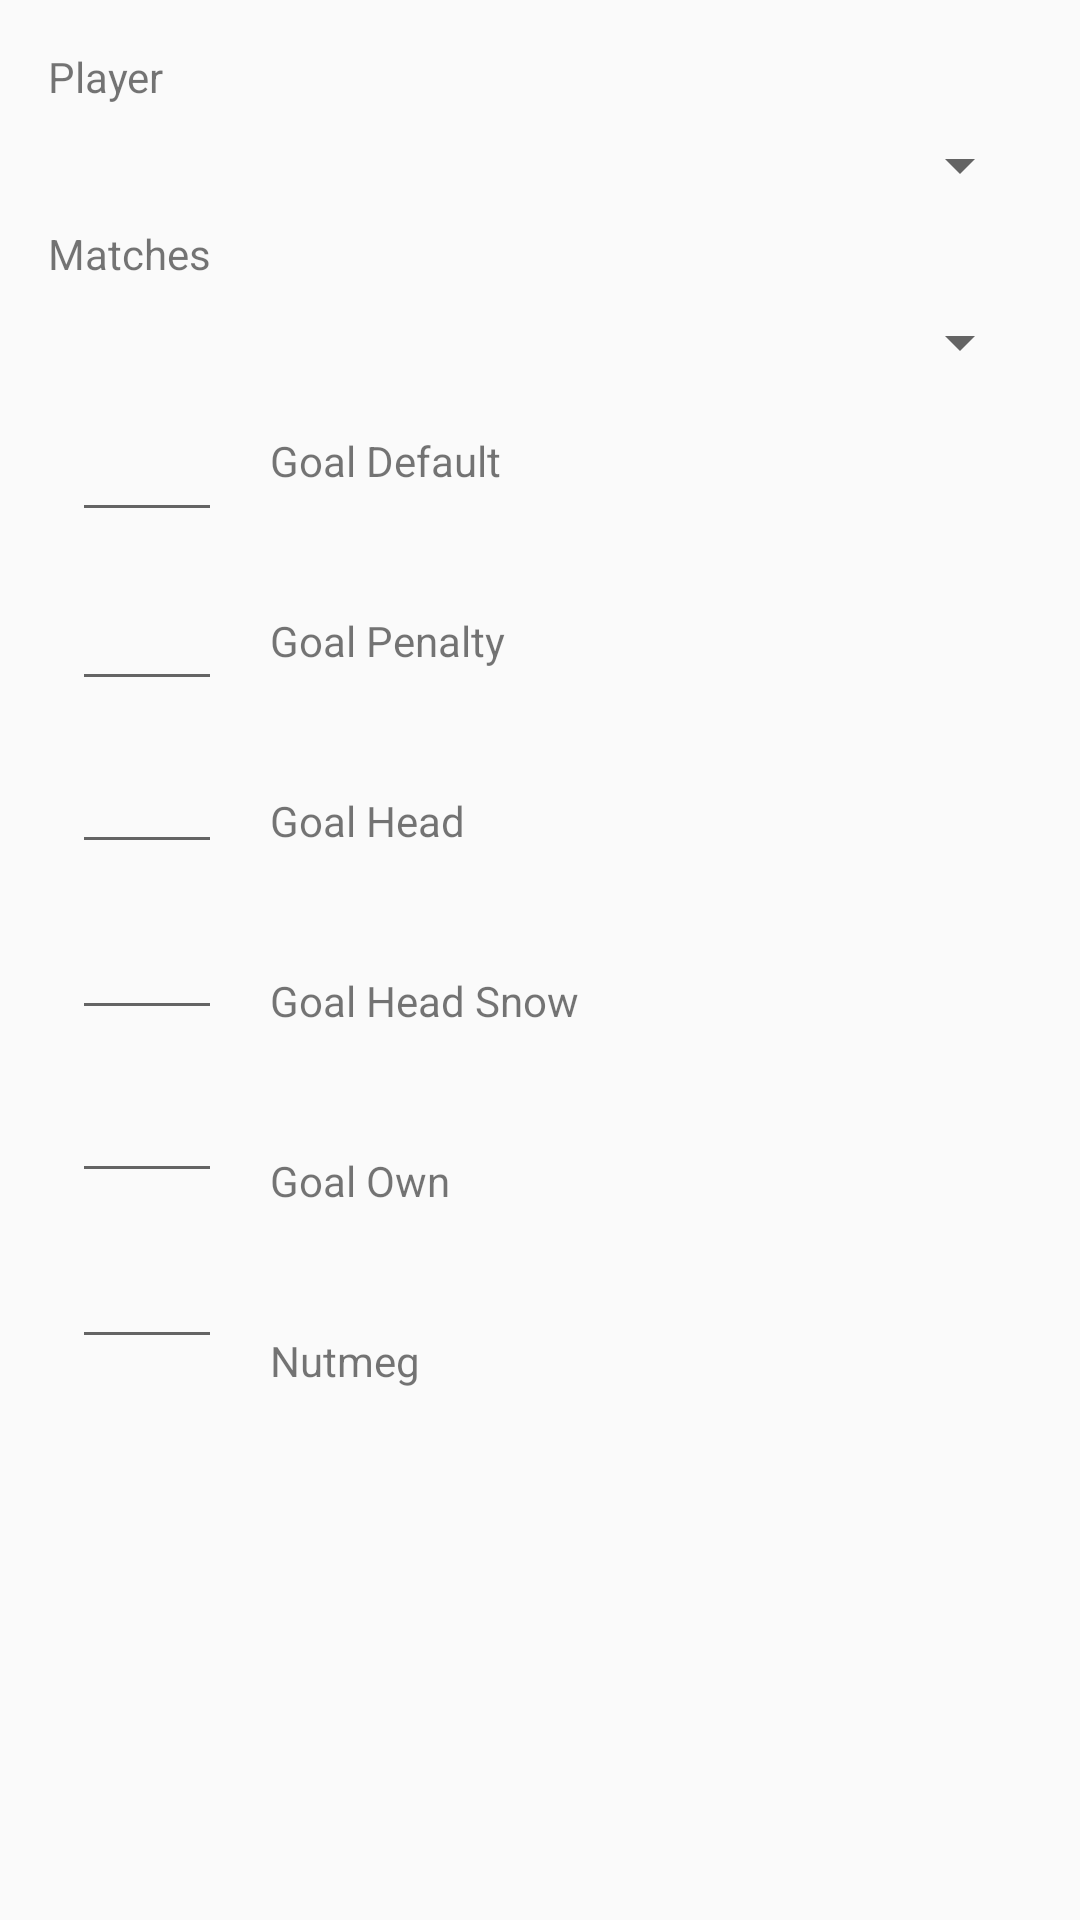

Reconstruct the res/layout file that produces this screen, plus the resources it refers to.
<!-- AndroidManifest.xml: application theme AppTheme -->
<!-- res/layout/activity_admin.xml -->
<?xml version="1.0" encoding="utf-8"?>
<android.support.constraint.ConstraintLayout xmlns:android="http://schemas.android.com/apk/res/android"
    xmlns:app="http://schemas.android.com/apk/res-auto"
    xmlns:tools="http://schemas.android.com/tools"
    android:layout_width="match_parent"
    android:layout_height="match_parent"
    tools:context="scodun.com.a06soccer.activitys.AdminActivity">


    <android.support.constraint.ConstraintLayout
        android:id="@+id/statcontainer"
        android:layout_width="0dp"
        android:layout_height="0dp"
        android:layout_marginBottom="8dp"
        android:layout_marginLeft="8dp"
        android:layout_marginRight="8dp"
        app:layout_constraintBottom_toBottomOf="parent"
        app:layout_constraintLeft_toLeftOf="parent"
        app:layout_constraintRight_toRightOf="parent"
        app:layout_constraintTop_toBottomOf="@+id/constraintLayout2"
        tools:layout_constraintTop_creator="1"
        tools:layout_constraintRight_creator="1"
        tools:layout_constraintBottom_creator="1"
        android:layout_marginStart="8dp"
        android:layout_marginEnd="8dp"
        tools:layout_constraintLeft_creator="1">

        <TextView
            android:id="@+id/textView22"
            android:layout_width="wrap_content"
            android:layout_height="wrap_content"
            android:layout_marginLeft="16dp"
            android:layout_marginStart="16dp"
            android:layout_marginTop="41dp"
            android:text="Goal Head Snow"
            app:layout_constraintLeft_toRightOf="@+id/admin_goalheadsnow"
            app:layout_constraintTop_toBottomOf="@+id/textView21" />

        <EditText
            android:id="@+id/admin_goalpenalty"
            android:layout_width="50dp"
            android:layout_height="wrap_content"
            android:layout_marginLeft="16dp"
            android:layout_marginStart="16dp"
            android:layout_marginTop="15dp"
            android:ems="10"
            android:gravity="center_horizontal"
            android:inputType="number"
            app:layout_constraintLeft_toLeftOf="parent"
            app:layout_constraintTop_toBottomOf="@+id/admin_goaldefault" />

        <EditText
            android:id="@+id/admin_goalheadsnow"
            android:layout_width="50dp"
            android:layout_height="wrap_content"
            android:layout_marginLeft="16dp"
            android:layout_marginStart="16dp"
            android:layout_marginTop="14dp"
            android:ems="10"
            android:gravity="center_horizontal"
            android:inputType="number"
            app:layout_constraintLeft_toLeftOf="parent"
            app:layout_constraintTop_toBottomOf="@+id/admin_goalhead" />

        <TextView
            android:id="@+id/textView19"
            android:layout_width="wrap_content"
            android:layout_height="wrap_content"
            android:layout_marginLeft="16dp"
            android:layout_marginStart="16dp"
            android:layout_marginTop="16dp"
            android:text="Goal Default"
            app:layout_constraintLeft_toRightOf="@+id/admin_goalpenalty"
            app:layout_constraintTop_toTopOf="parent" />

        <EditText
            android:id="@+id/admin_nutmeg"
            android:layout_width="50dp"
            android:layout_height="wrap_content"
            android:layout_marginLeft="16dp"
            android:layout_marginStart="16dp"
            android:layout_marginTop="14dp"
            android:ems="10"
            android:gravity="center_horizontal"
            android:inputType="number"
            app:layout_constraintLeft_toLeftOf="parent"
            app:layout_constraintTop_toBottomOf="@+id/admin_goalown" />

        <TextView
            android:id="@+id/textView24"
            android:layout_width="wrap_content"
            android:layout_height="wrap_content"
            android:layout_marginLeft="16dp"
            android:layout_marginStart="16dp"
            android:layout_marginTop="41dp"
            android:text="Nutmeg"
            app:layout_constraintLeft_toRightOf="@+id/admin_nutmeg"
            app:layout_constraintTop_toBottomOf="@+id/textView23" />

        <TextView
            android:id="@+id/textView20"
            android:layout_width="wrap_content"
            android:layout_height="wrap_content"
            android:layout_marginLeft="16dp"
            android:layout_marginStart="16dp"
            android:layout_marginTop="41dp"
            android:text="Goal Penalty"
            app:layout_constraintLeft_toRightOf="@+id/admin_goalpenalty"
            app:layout_constraintTop_toBottomOf="@+id/textView19" />

        <TextView
            android:id="@+id/textView23"
            android:layout_width="wrap_content"
            android:layout_height="wrap_content"
            android:layout_marginLeft="16dp"
            android:layout_marginStart="16dp"
            android:layout_marginTop="41dp"
            android:text="Goal Own"
            app:layout_constraintLeft_toRightOf="@+id/admin_nutmeg"
            app:layout_constraintTop_toBottomOf="@+id/textView22" />

        <EditText
            android:id="@+id/admin_goaldefault"
            android:layout_width="50dp"
            android:layout_height="wrap_content"
            android:layout_marginLeft="8dp"
            android:layout_marginStart="16dp"
            android:layout_marginTop="8dp"
            android:ems="10"
            android:gravity="center_horizontal"
            android:inputType="number"
            app:layout_constraintLeft_toLeftOf="parent"
            app:layout_constraintTop_toTopOf="parent" />

        <EditText
            android:id="@+id/admin_goalhead"
            android:layout_width="50dp"
            android:layout_height="wrap_content"
            android:layout_marginLeft="16dp"
            android:layout_marginStart="16dp"
            android:layout_marginTop="13dp"
            android:ems="10"
            android:gravity="center_horizontal"
            android:inputType="number"
            app:layout_constraintLeft_toLeftOf="parent"
            app:layout_constraintTop_toBottomOf="@+id/admin_goalpenalty" />

        <EditText
            android:id="@+id/admin_goalown"
            android:layout_width="50dp"
            android:layout_height="wrap_content"
            android:layout_marginLeft="16dp"
            android:layout_marginStart="16dp"
            android:layout_marginTop="13dp"
            android:ems="10"
            android:gravity="center_horizontal"
            android:inputType="number"
            app:layout_constraintLeft_toLeftOf="parent"
            app:layout_constraintTop_toBottomOf="@+id/admin_goalheadsnow" />

        <TextView
            android:id="@+id/textView21"
            android:layout_width="wrap_content"
            android:layout_height="wrap_content"
            android:layout_marginLeft="16dp"
            android:layout_marginStart="16dp"
            android:layout_marginTop="41dp"
            android:text="Goal Head"
            app:layout_constraintLeft_toRightOf="@+id/admin_goalheadsnow"
            app:layout_constraintTop_toBottomOf="@+id/textView20" />
    </android.support.constraint.ConstraintLayout>

    <android.support.constraint.ConstraintLayout
        android:id="@+id/constraintLayout2"
        android:layout_width="0dp"
        android:layout_height="120dp"
        android:layout_marginEnd="8dp"
        android:layout_marginLeft="8dp"
        android:layout_marginRight="8dp"
        android:layout_marginStart="8dp"
        android:layout_marginTop="8dp"
        app:layout_constraintHorizontal_bias="0.0"
        app:layout_constraintLeft_toLeftOf="parent"
        app:layout_constraintRight_toRightOf="parent"
        app:layout_constraintTop_toTopOf="parent"
        tools:layout_constraintLeft_creator="1"
        tools:layout_constraintRight_creator="1">

        <Spinner
            android:id="@+id/spMatchesAdmin"
            android:layout_width="0dp"
            android:layout_height="wrap_content"
            android:layout_marginEnd="8dp"
            android:layout_marginLeft="8dp"
            android:layout_marginRight="8dp"
            android:layout_marginStart="8dp"
            android:layout_marginTop="8dp"
            app:layout_constraintLeft_toLeftOf="parent"
            app:layout_constraintRight_toRightOf="parent"
            app:layout_constraintTop_toBottomOf="@+id/textView4"
            tools:layout_constraintLeft_creator="1"
            tools:layout_constraintRight_creator="1" />

        <TextView
            android:id="@+id/textView3"
            android:layout_width="wrap_content"
            android:layout_height="wrap_content"
            android:layout_marginLeft="8dp"
            android:layout_marginStart="8dp"
            android:layout_marginTop="8dp"
            android:text="Player"
            app:layout_constraintLeft_toLeftOf="parent"
            app:layout_constraintTop_toTopOf="parent" />

        <TextView
            android:id="@+id/textView4"
            android:layout_width="wrap_content"
            android:layout_height="wrap_content"
            android:layout_marginLeft="8dp"
            android:layout_marginStart="8dp"
            android:layout_marginTop="8dp"
            android:text="Matches"
            app:layout_constraintLeft_toLeftOf="parent"
            app:layout_constraintTop_toBottomOf="@+id/spPlayeradmin"
            tools:layout_constraintLeft_creator="1" />

        <Spinner
            android:id="@+id/spPlayeradmin"
            android:layout_width="0dp"
            android:layout_height="wrap_content"
            android:layout_marginEnd="8dp"
            android:layout_marginLeft="8dp"
            android:layout_marginRight="8dp"
            android:layout_marginStart="8dp"
            android:layout_marginTop="8dp"
            app:layout_constraintLeft_toLeftOf="parent"
            app:layout_constraintRight_toRightOf="parent"
            app:layout_constraintTop_toBottomOf="@+id/textView3"
            tools:layout_constraintLeft_creator="1"
            tools:layout_constraintRight_creator="1" />
    </android.support.constraint.ConstraintLayout>
</android.support.constraint.ConstraintLayout>
<!-- resources referenced by this layout -->
<resources>
  <style name="AppTheme" parent="Theme.AppCompat.Light.DarkActionBar">
          
          <item name="colorPrimary">@color/colorPrimary</item>
          <item name="colorPrimaryDark">@color/colorPrimaryDark</item>
          <item name="colorAccent">@android:color/holo_orange_light</item>
      </style>
  <!-- not gathered from this repository: default colours our renderer supplied (Android Studio template values) -->
  <color name="colorPrimary">#FF6200EE</color>
  <color name="colorPrimaryDark">#FF3700B3</color>
</resources>
